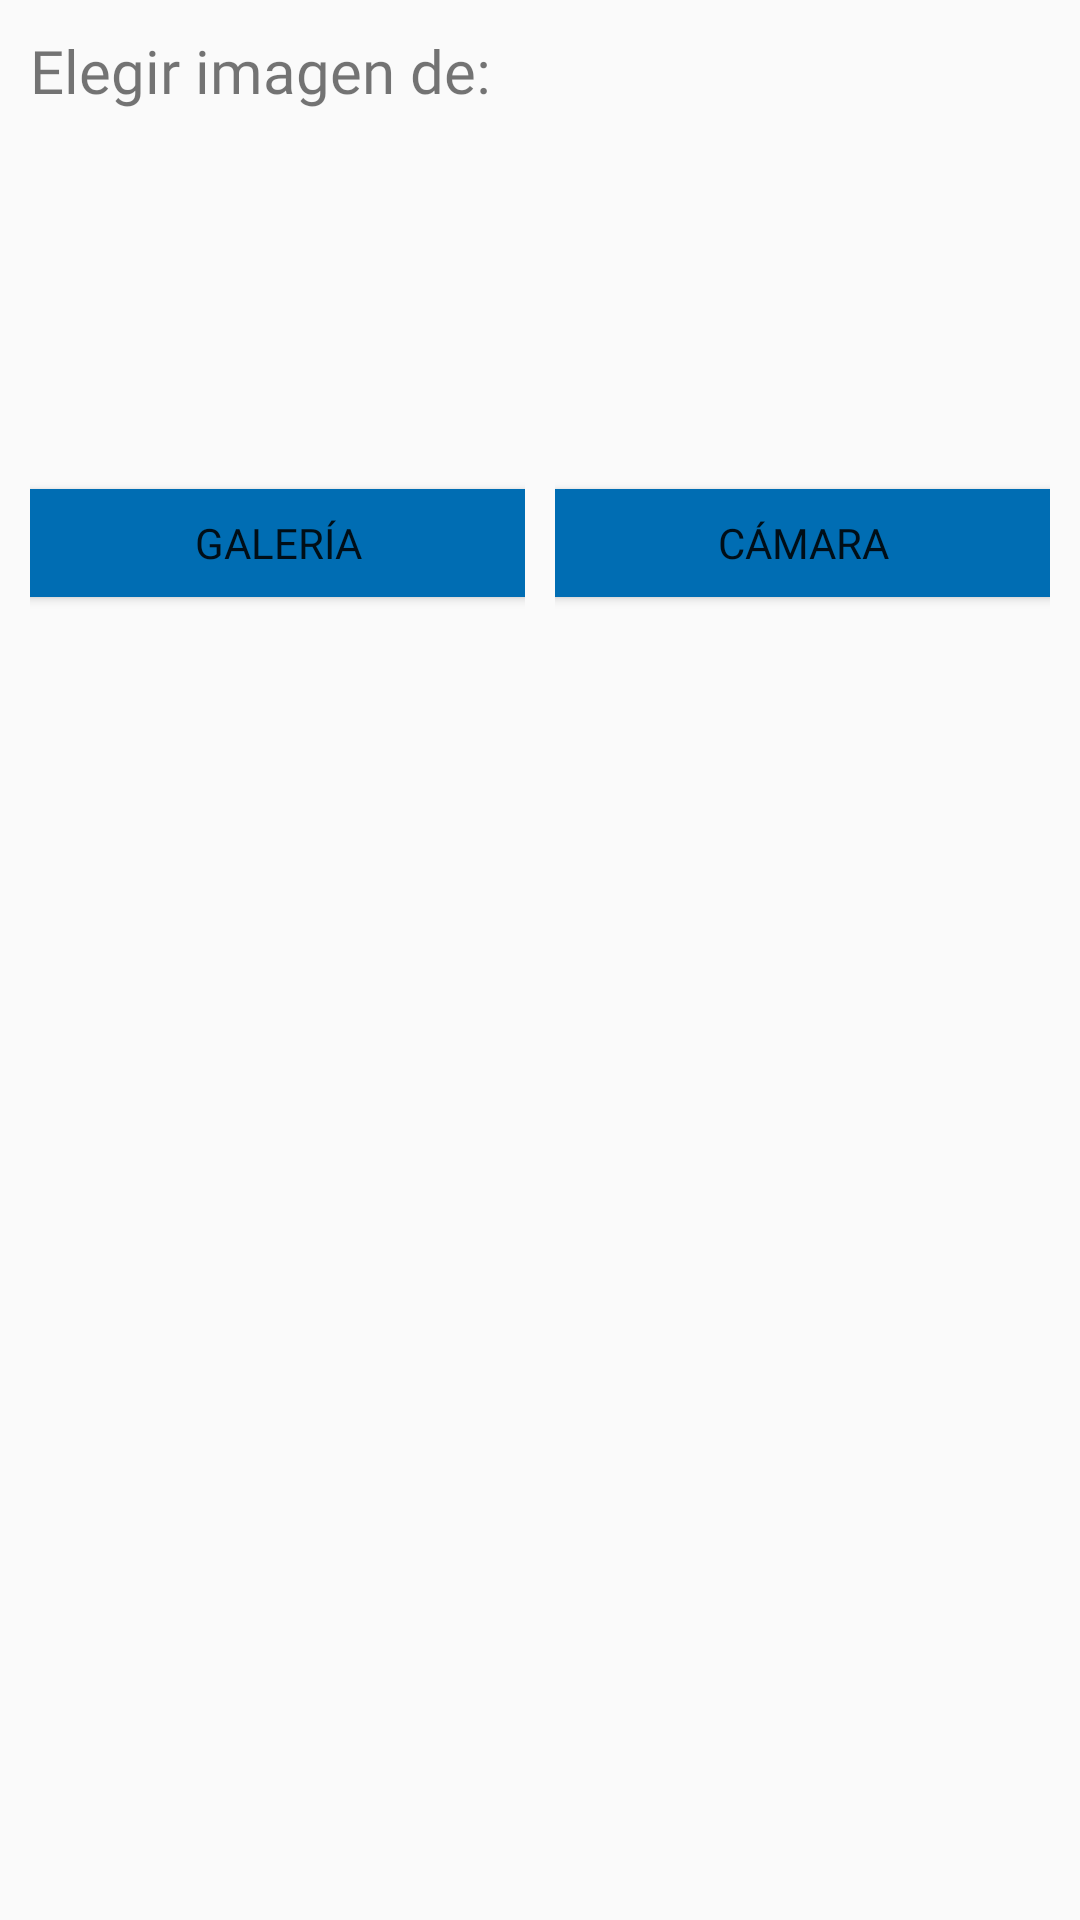

This screen was rendered from an Android layout file. Write that file and the resources it references.
<!-- AndroidManifest.xml: application theme AppTheme -->
<!-- res/layout/cuadro_dialogo_elegir_imagen.xml -->
<?xml version="1.0" encoding="utf-8"?>
<androidx.appcompat.widget.LinearLayoutCompat
    xmlns:android="http://schemas.android.com/apk/res/android"
    android:orientation="vertical"
    android:layout_width="300dp"
    android:layout_height="wrap_content"
    android:padding="10dp"
    android:layout_gravity="center">

    <TextView
        android:text="@string/ElegirImagenTXT"
        android:textSize="20sp"
        android:fontFamily="@font/opensans_bold"
        android:layout_width="wrap_content"
        android:layout_height="wrap_content"/>

    <androidx.appcompat.widget.LinearLayoutCompat
        android:layout_width="match_parent"
        android:layout_height="wrap_content"
        android:orientation="horizontal"
        android:layout_marginTop="10dp"
        android:weightSum="2">

        
        <androidx.appcompat.widget.LinearLayoutCompat
            android:layout_width="wrap_content"
            android:layout_height="wrap_content"
            android:orientation="vertical"
            android:layout_weight="1">

            
            <androidx.appcompat.widget.AppCompatImageView
                android:layout_width="70dp"
                android:layout_height="100dp"
                android:layout_gravity="center"
                android:src="@drawable/galeria"/>

            
            <Button
                android:id="@+id/Btn_Elegir_Galeria"
                android:text="@string/Btn_Elegir_Galeria"
                android:layout_marginTop="10dp"
                android:fontFamily="@font/opensans_bold"
                android:layout_gravity="center"
                android:backgroundTint="#006db3"
                android:layout_width="180dp"
                android:layout_height="wrap_content"/>

        </androidx.appcompat.widget.LinearLayoutCompat>

        
        <androidx.appcompat.widget.LinearLayoutCompat
            android:layout_width="wrap_content"
            android:layout_height="wrap_content"
            android:orientation="vertical"
            android:layout_marginStart="10dp"
            android:layout_weight="1">

            
            <androidx.appcompat.widget.AppCompatImageView
                android:layout_width="70dp"
                android:layout_height="100dp"
                android:layout_gravity="center"
                android:src="@drawable/camara"/>

            
            <Button
                android:id="@+id/Btn_Elegir_Camara"
                android:text="@string/Btn_Elegir_Camara"
                android:layout_marginTop="10dp"
                android:fontFamily="@font/opensans_bold"
                android:backgroundTint="#006db3"
                android:layout_gravity="center"
                android:layout_width="180dp"
                android:layout_height="wrap_content"/>

        </androidx.appcompat.widget.LinearLayoutCompat>


    </androidx.appcompat.widget.LinearLayoutCompat>

</androidx.appcompat.widget.LinearLayoutCompat>
<!-- resources referenced by this layout -->
<resources>
  <string name="Btn_Elegir_Camara">Cámara</string>
  <string name="Btn_Elegir_Galeria">Galería</string>
  <string name="ElegirImagenTXT">Elegir imagen de:</string>
  <style name="AppTheme" parent="Theme.AppCompat.Light.DarkActionBar">
          <item name="colorPrimary">@color/colorPrimary</item>
          <item name="colorPrimaryDark">@color/colorPrimaryDark</item>
          <item name="colorAccent">@color/colorAccent</item>
          
      </style>
  <color name="colorPrimary">#333333</color>
  <color name="colorPrimaryDark">#000000</color>
  <color name="colorAccent">#D81B60</color>
</resources>
